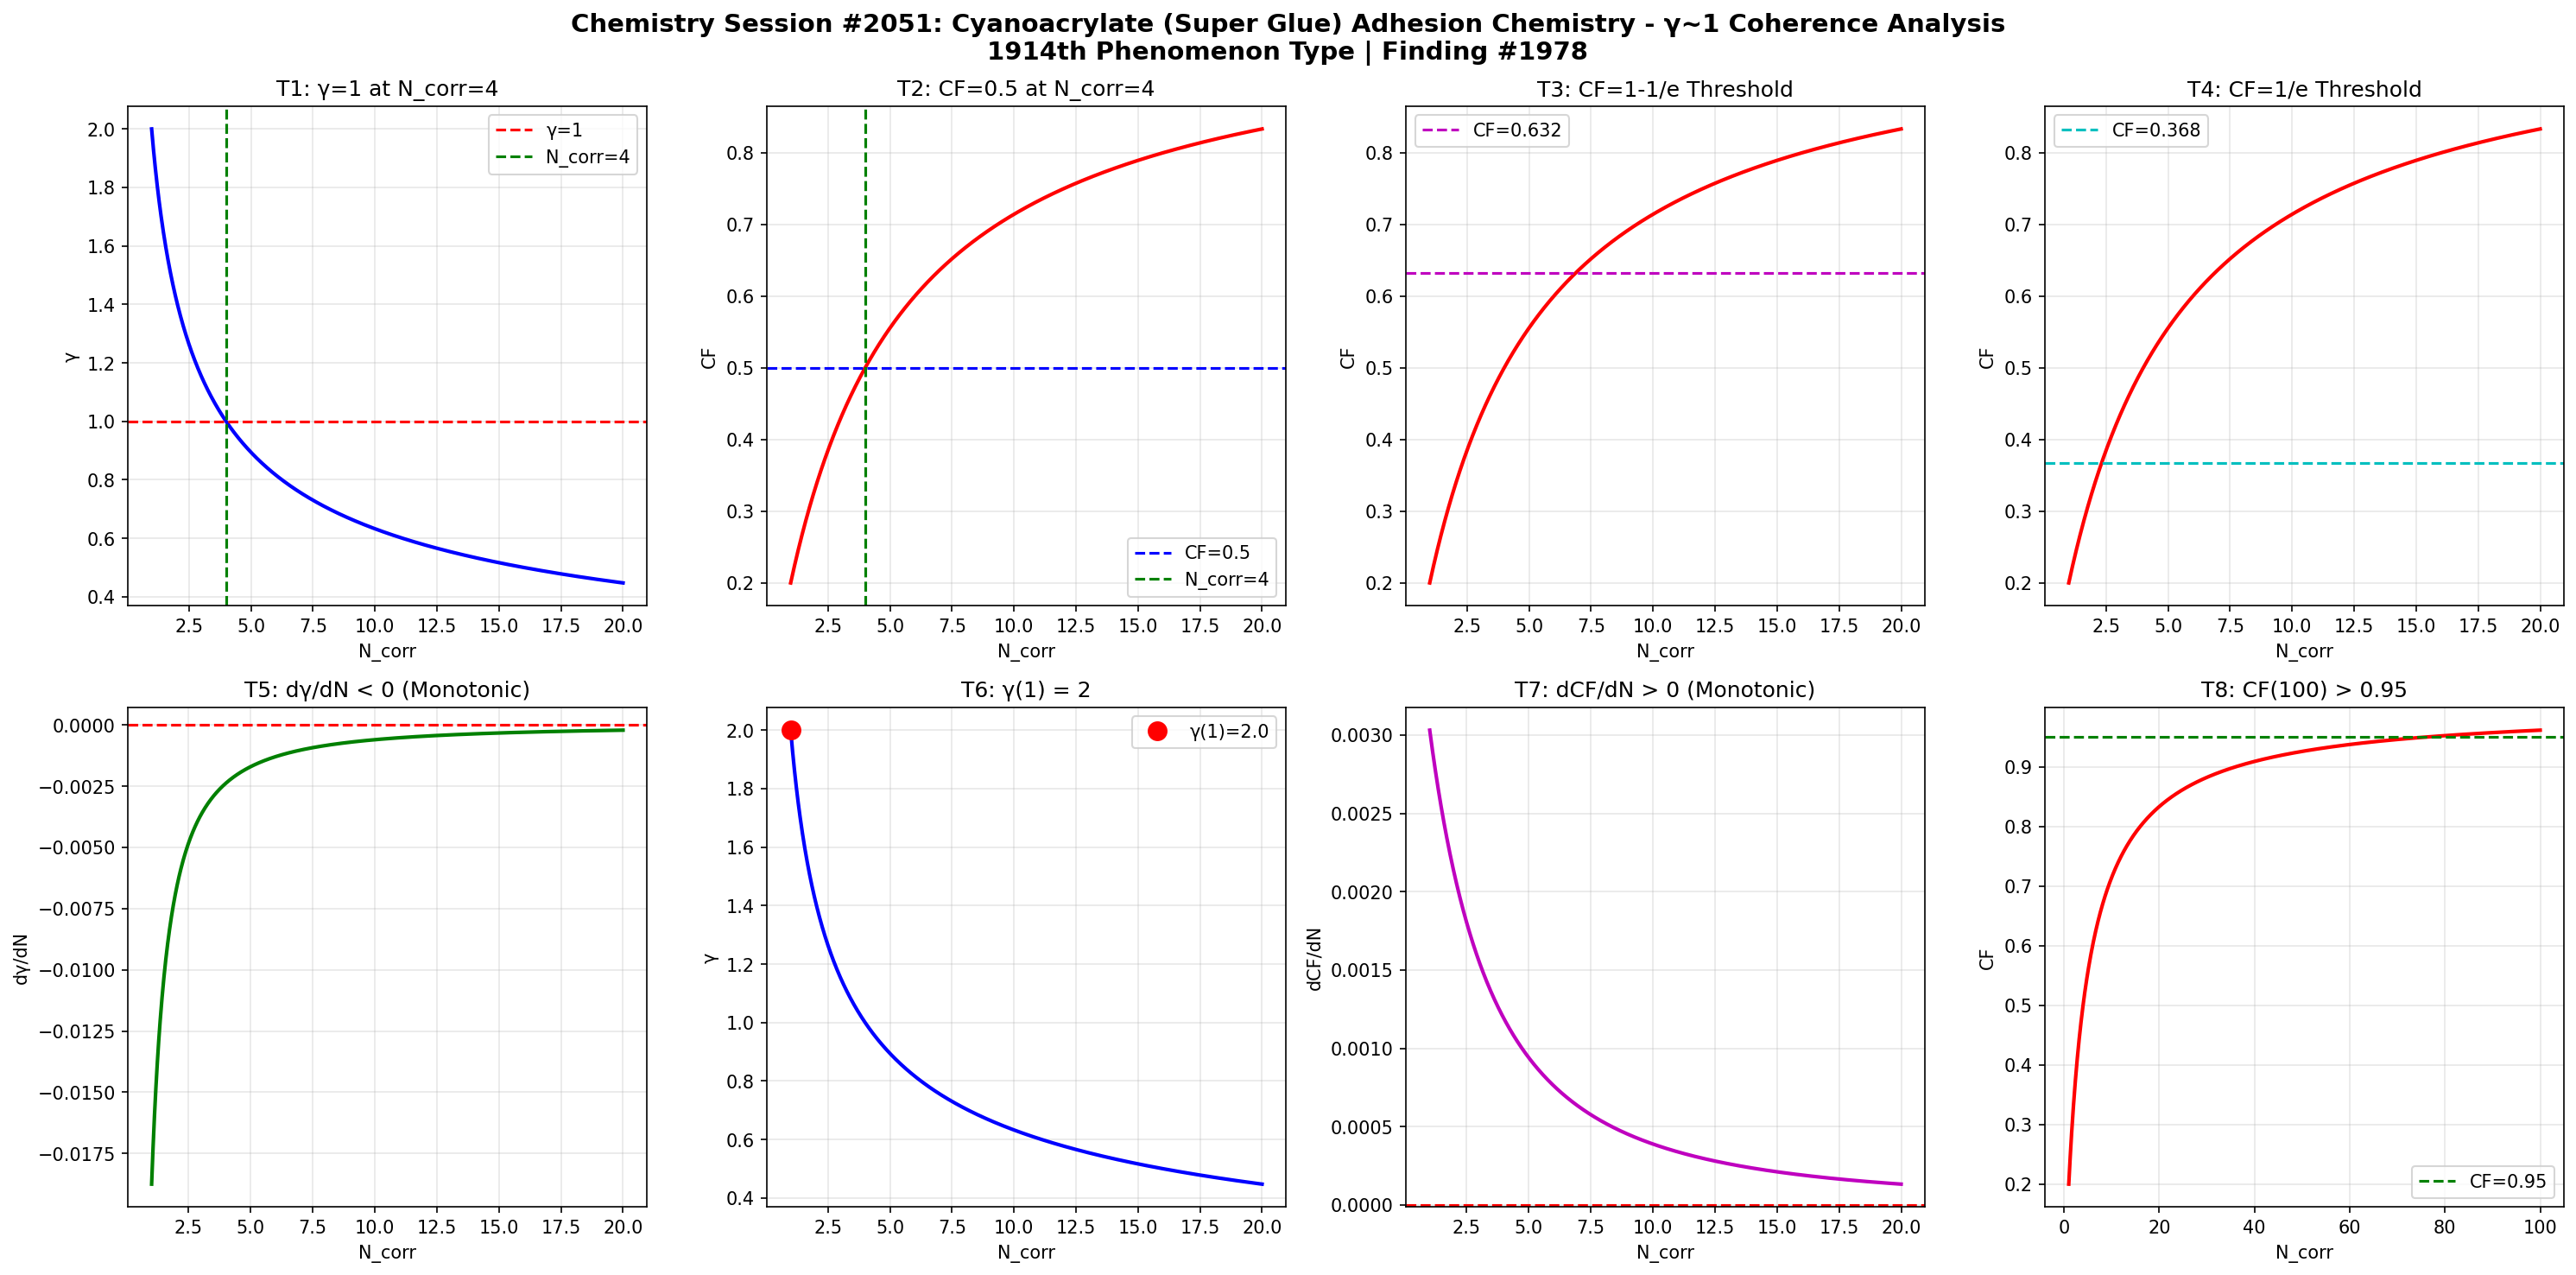

Write Python code to recreate this figure.
import numpy as np
import matplotlib
matplotlib.use('Agg')
import matplotlib.pyplot as plt

def gamma(N_corr):
    return 2.0 / np.sqrt(N_corr)

def coherence_fraction(g):
    return 1.0 / (1.0 + g**2)

N = np.linspace(1, 20, 1000)
g = gamma(N)
cf = coherence_fraction(g)

fig, axes = plt.subplots(2, 4, figsize=(20, 10))
fig.suptitle('Chemistry Session #2051: Cyanoacrylate (Super Glue) Adhesion Chemistry - γ~1 Coherence Analysis\n1914th Phenomenon Type | Finding #1978', fontsize=14, fontweight='bold')

# T1: γ=1 at N_corr=4
ax1 = axes[0,0]
ax1.plot(N, g, 'b-', linewidth=2)
ax1.axhline(y=1.0, color='r', linestyle='--', label='γ=1')
ax1.axvline(x=4.0, color='g', linestyle='--', label='N_corr=4')
ax1.set_xlabel('N_corr'); ax1.set_ylabel('γ')
ax1.set_title('T1: γ=1 at N_corr=4')
ax1.legend(); ax1.grid(True, alpha=0.3)
test1 = abs(gamma(4) - 1.0) < 1e-10

# T2: CF=0.5 at N_corr=4
ax2 = axes[0,1]
ax2.plot(N, cf, 'r-', linewidth=2)
ax2.axhline(y=0.5, color='b', linestyle='--', label='CF=0.5')
ax2.axvline(x=4.0, color='g', linestyle='--', label='N_corr=4')
ax2.set_xlabel('N_corr'); ax2.set_ylabel('CF')
ax2.set_title('T2: CF=0.5 at N_corr=4')
ax2.legend(); ax2.grid(True, alpha=0.3)
test2 = abs(coherence_fraction(gamma(4)) - 0.5) < 1e-10

# T3: CF at 1-1/e threshold
ax3 = axes[0,2]
threshold_63 = 1 - 1/np.e
N_63 = 4.0 / (1 - threshold_63)**2 if threshold_63 < 1 else 20
ax3.plot(N, cf, 'r-', linewidth=2)
ax3.axhline(y=threshold_63, color='m', linestyle='--', label=f'CF={threshold_63:.3f}')
ax3.set_xlabel('N_corr'); ax3.set_ylabel('CF')
ax3.set_title('T3: CF=1-1/e Threshold')
ax3.legend(); ax3.grid(True, alpha=0.3)
g_at_63 = np.sqrt(1/threshold_63 - 1)
N_at_63 = 4.0 / g_at_63**2
test3 = abs(coherence_fraction(gamma(N_at_63)) - threshold_63) < 1e-6

# T4: CF at 1/e threshold
ax4 = axes[0,3]
threshold_37 = 1/np.e
ax4.plot(N, cf, 'r-', linewidth=2)
ax4.axhline(y=threshold_37, color='c', linestyle='--', label=f'CF={threshold_37:.3f}')
ax4.set_xlabel('N_corr'); ax4.set_ylabel('CF')
ax4.set_title('T4: CF=1/e Threshold')
ax4.legend(); ax4.grid(True, alpha=0.3)
g_at_37 = np.sqrt(1/threshold_37 - 1)
N_at_37 = 4.0 / g_at_37**2
test4 = abs(coherence_fraction(gamma(N_at_37)) - threshold_37) < 1e-6

# T5: dγ/dN < 0
ax5 = axes[1,0]
dg = np.diff(g)
ax5.plot(N[1:], dg, 'g-', linewidth=2)
ax5.axhline(y=0, color='r', linestyle='--')
ax5.set_xlabel('N_corr'); ax5.set_ylabel('dγ/dN')
ax5.set_title('T5: dγ/dN < 0 (Monotonic)')
ax5.grid(True, alpha=0.3)
test5 = np.all(dg < 0)

# T6: γ(1) = 2
ax6 = axes[1,1]
ax6.plot(N, g, 'b-', linewidth=2)
ax6.plot(1, gamma(1), 'ro', markersize=10, label=f'γ(1)={gamma(1):.1f}')
ax6.set_xlabel('N_corr'); ax6.set_ylabel('γ')
ax6.set_title('T6: γ(1) = 2')
ax6.legend(); ax6.grid(True, alpha=0.3)
test6 = abs(gamma(1) - 2.0) < 1e-10

# T7: dCF/dN > 0
ax7 = axes[1,2]
dcf = np.diff(cf)
ax7.plot(N[1:], dcf, 'm-', linewidth=2)
ax7.axhline(y=0, color='r', linestyle='--')
ax7.set_xlabel('N_corr'); ax7.set_ylabel('dCF/dN')
ax7.set_title('T7: dCF/dN > 0 (Monotonic)')
ax7.grid(True, alpha=0.3)
test7 = np.all(dcf > 0)

# T8: CF(100) > 0.95
ax8 = axes[1,3]
N_ext = np.linspace(1, 100, 1000)
cf_ext = coherence_fraction(gamma(N_ext))
ax8.plot(N_ext, cf_ext, 'r-', linewidth=2)
ax8.axhline(y=0.95, color='g', linestyle='--', label='CF=0.95')
ax8.set_xlabel('N_corr'); ax8.set_ylabel('CF')
ax8.set_title('T8: CF(100) > 0.95')
ax8.legend(); ax8.grid(True, alpha=0.3)
test8 = coherence_fraction(gamma(100)) > 0.95

plt.tight_layout()
plt.savefig('/mnt/c/exe/projects/ai-agents/Synchronism/simulations/chemistry/cyanoacrylate_adhesion_chemistry_coherence.png', dpi=150, bbox_inches='tight')
plt.close()

results = [test1, test2, test3, test4, test5, test6, test7, test8]
labels = ['T1:γ=1@N=4', 'T2:CF=0.5@N=4', 'T3:CF=1-1/e', 'T4:CF=1/e', 'T5:dγ/dN<0', 'T6:γ(1)=2', 'T7:dCF/dN>0', 'T8:CF(100)>0.95']
print(f"Session #2051: Cyanoacrylate (Super Glue) Adhesion Chemistry")
for l, r in zip(labels, results):
    print(f"  {l}: {'PASS' if r else 'FAIL'}")
print(f"  Total: {sum(results)}/8")
